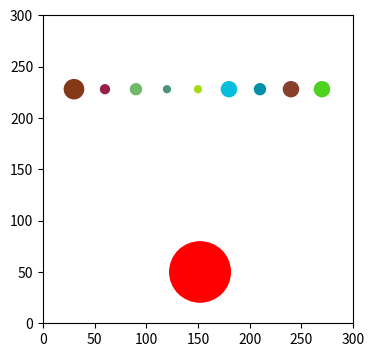

The matplotlib source for this figure:
# Prog-02: Elastic Collision
# 6330258021 Noppakorn Jiravaranun

import math
import random
from matplotlib import pyplot as plt
from matplotlib import animation, rc

WIDTH, HEIGHT = 300, 300

class Ball(plt.Circle) :
    def __init__(self, r=None, xy=None,
                 v=None, color=None):
        if r == None: 
            r = random.randint(4, 10)
        if xy == None:
            x = random.randint(r, WIDTH-r)
            y = random.randint(r, HEIGHT-r)
            xy = (x,y)
        if v == None:
            dx = -5 + random.random()*10
            dy = -5 + random.random()*10
            v = (dx,dy)
        self.v = v
        if color == None: 
            color = [random.random() for i in range(3)]
        super().__init__(xy, radius=r, facecolor=color)

def update_v_if_collide(b1, b2):
    x1, y1 = b1.center
    x2, y2 = b2.center
    r1 = b1.radius
    r2 = b2.radius
    v1x, v1y = b1.v
    v2x, v2y = b2.v
    dx = x1 - x2
    dy = y1 - y2
    t = dx**2 + dy**2 - (r1+r2)**2
    if t <= 0:
        if t < 0:
            x1 -= v1x; y1 -= v1y
            x2 -= v2x; y2 -= v1y
        b1.v, b2.v = update_v(x1, y1, r1, v1x, v1y,
                              x2, y2, r2, v2x, v2y)

def update_v(x1, y1, r1, v1x, v1y, 
             x2, y2, r2, v2x, v2y):
    m1,m2 = r1**2,r2**2
    theta1,theta2 = math.atan2(v1y,v1x),math.atan2(v2y,v2x)
    v1,v2 = v1y/math.sin(theta1),v2y/math.sin(theta2)
    phi = math.atan2((y2-y1),(x2-x1))
    v1_x = ((((v1*math.cos(theta1-phi)*(m1-m2)) + (2*m2*v2*math.cos(theta2-phi)))/(m1+m2)) * math.cos(phi)) + (v1*math.sin(theta1-phi)*math.cos(phi+math.pi/2))
    v1_y = ((((v1*math.cos(theta1-phi)*(m1-m2)) + (2*m2*v2*math.cos(theta2-phi)))/(m1+m2)) * math.sin(phi)) + (v1*math.sin(theta1-phi)*math.sin(phi+math.pi/2))
    v2_x = ((((v2*math.cos(theta2-phi)*(m2-m1)) + (2*m1*v1*math.cos(theta1-phi)))/(m1+m2)) * math.cos(phi)) + (v2*math.sin(theta2-phi)*math.cos(phi+math.pi/2))
    v2_y = ((((v2*math.cos(theta2-phi)*(m2-m1)) + (2*m1*v1*math.cos(theta1-phi)))/(m1+m2)) * math.sin(phi)) + (v2*math.sin(theta2-phi)*math.sin(phi+math.pi/2))
    return (v1_x, v1_y), (v2_x, v2_y)

def move(ball):
    x, y = ball.center
    vx, vy = ball.v
    r = ball.radius
    x += vx
    y += vy
    if not (r <= x <= WIDTH-r):
        vx *= -1
        x += vx
        if x-r < 0: x = r
        if x+r > WIDTH: x = WIDTH-r
    if not (r <= y <= HEIGHT-r):
        vy *= -1
        y += vy
        if y-r < 0: y = r
        if y+r > HEIGHT: y = HEIGHT-r
    ball.center = (x,y)
    ball.v = (vx,vy)

def total_Ek():
    sum_Ek = sum(0.5*(balls[i].radius**2 *
                      (balls[i].v[0]**2 + balls[i].v[1]**2))
                  for i in range(len(balls)))
    return sum_Ek

def animate(i):
    for i in range(len(balls)):
        move(balls[i])
    print(total_Ek())        
    for i in range(len(balls)):
        for j in range(i+1, len(balls)):
            update_v_if_collide(balls[i], balls[j])
    return balls

#--------------------------------------------------
fig, ax = plt.subplots()
fig.set_size_inches(4,4)
ax.set_xlim((0, WIDTH))
ax.set_ylim((0, HEIGHT))

balls = []
n = 9
for i in range(n):
    b = Ball(xy = ((i+1)*WIDTH/(n+1), HEIGHT-70), v=(0,-1))
    balls.append(b)
    ax.add_patch(b)
b = Ball(xy=(WIDTH/2, 40), r=30, v=(1,5), color='red')
balls.append(b)
ax.add_patch(b)
anim = animation.FuncAnimation(fig, animate, 
                               frames=None,
                               interval=30,
                               blit=True)
plt.show()